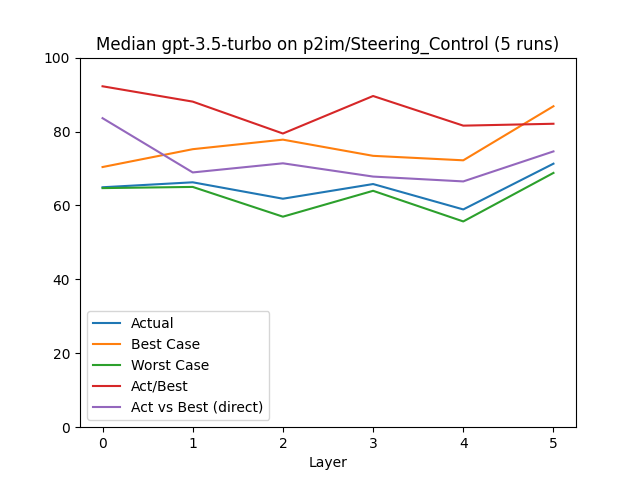

Source data for this figure (header and first rows):
, Layer, Actual, Best Case, Worst Case, Act/Best, Act vs Best (direct), Change, Counted Actual, Counted Best, Counted Worst
0, 0.0, 64.92, 70.39, 64.69, 92.24, 83.61, 64.92, 60.0, 58.0, 60.0
1, 1.0, 66.26, 75.22, 65.01, 88.09, 68.93, 2.07, 17.0, 18.0, 17.0
2, 2.0, 61.82, 77.8, 56.96, 79.46, 71.4, -6.71, 12.0, 12.0, 12.0
3, 3.0, 65.79, 73.42, 63.96, 89.61, 67.81, 6.42, 10.0, 8.0, 10.0
4, 4.0, 58.92, 72.21, 55.67, 81.59, 66.5, -10.44, 11.0, 11.0, 11.0
5, 5.0, 71.3, 86.84, 68.8, 82.1, 74.62, 21.0, 3.0, 3.0, 3.0
